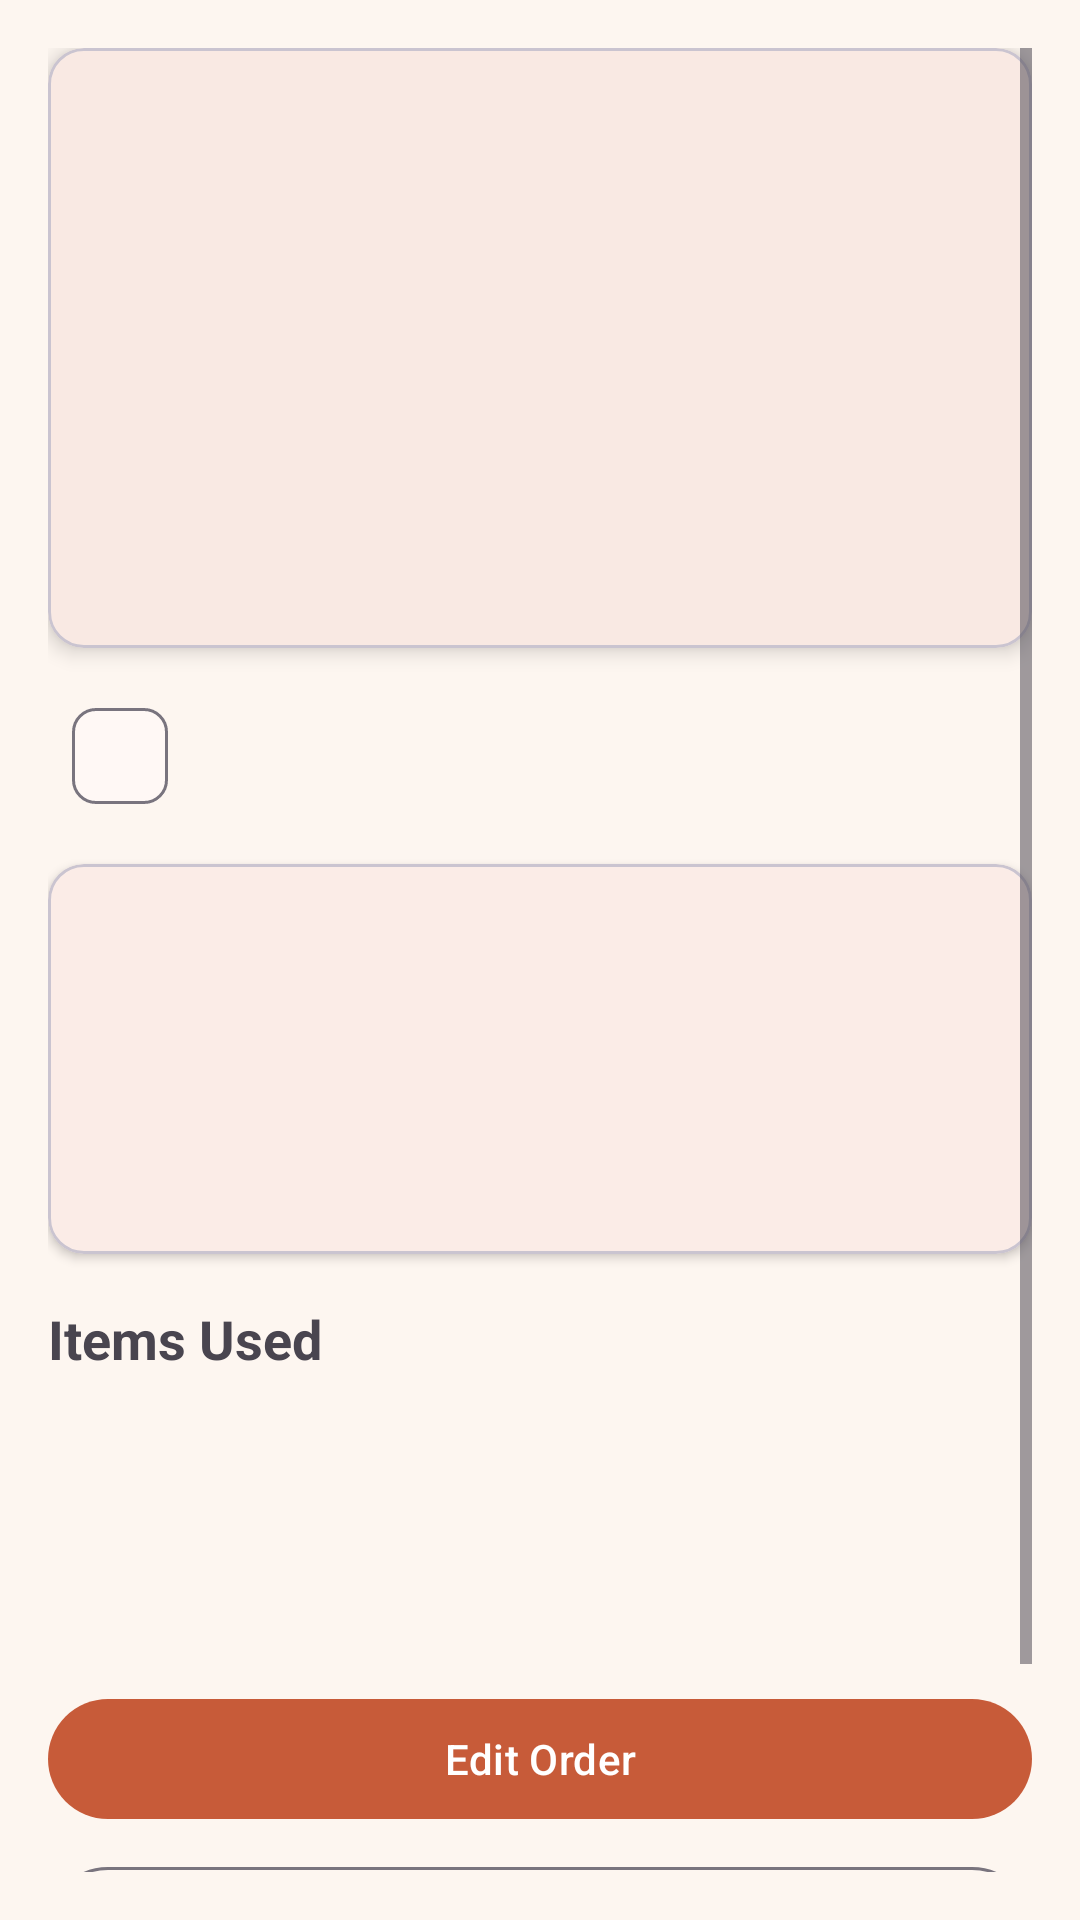

The Android layout XML behind this screen, and the referenced resources:
<!-- AndroidManifest.xml: application theme Theme.CrochetInventory -->
<!-- res/layout/activity_order_detail.xml -->
<?xml version="1.0" encoding="utf-8"?>
<ScrollView xmlns:android="http://schemas.android.com/apk/res/android"
    xmlns:app="http://schemas.android.com/apk/res-auto"
    android:layout_width="match_parent"
    android:layout_height="match_parent"
    android:padding="16dp">

    <LinearLayout
        android:layout_width="match_parent"
        android:layout_height="wrap_content"
        android:orientation="vertical">

        
        <com.google.android.material.card.MaterialCardView
            android:id="@+id/card_image"
            android:layout_width="match_parent"
            android:layout_height="200dp"
            app:cardCornerRadius="12dp"
            app:cardElevation="4dp">

            <ImageView
                android:id="@+id/iv_sample_image"
                android:layout_width="match_parent"
                android:layout_height="match_parent"
                android:scaleType="centerCrop"
                android:src="@drawable/ic_inventory"
                android:contentDescription="Sample image - tap to view full screen" />
        </com.google.android.material.card.MaterialCardView>

        
        <com.google.android.material.chip.Chip
            android:id="@+id/chip_status"
            android:layout_width="wrap_content"
            android:layout_height="wrap_content"
            android:layout_marginTop="12dp" />

        
        <com.google.android.material.card.MaterialCardView
            android:id="@+id/card_summary"
            android:layout_width="match_parent"
            android:layout_height="wrap_content"
            android:layout_marginTop="12dp"
            app:cardElevation="2dp">

            <LinearLayout
                android:layout_width="match_parent"
                android:layout_height="wrap_content"
                android:orientation="vertical"
                android:padding="16dp">

                <TextView
                    android:id="@+id/tv_customer_name"
                    android:layout_width="wrap_content"
                    android:layout_height="wrap_content"
                    android:textSize="20sp"
                    android:textStyle="bold" />

                <TextView
                    android:id="@+id/tv_phone"
                    android:layout_width="wrap_content"
                    android:layout_height="wrap_content"
                    android:layout_marginTop="4dp"
                    android:textSize="14sp" />

                <TextView
                    android:id="@+id/tv_email"
                    android:layout_width="wrap_content"
                    android:layout_height="wrap_content"
                    android:layout_marginTop="2dp"
                    android:textSize="14sp" />

                <TextView
                    android:id="@+id/tv_description"
                    android:layout_width="wrap_content"
                    android:layout_height="wrap_content"
                    android:layout_marginTop="8dp"
                    android:textSize="14sp" />

                
                <LinearLayout
                    android:id="@+id/layout_details"
                    android:layout_width="match_parent"
                    android:layout_height="wrap_content"
                    android:orientation="vertical"
                    android:visibility="gone"
                    android:layout_marginTop="12dp">

                    <View
                        android:layout_width="match_parent"
                        android:layout_height="1dp"
                        android:background="@android:color/darker_gray" />

                    <TextView
                        android:id="@+id/tv_estimated_price"
                        android:layout_width="wrap_content"
                        android:layout_height="wrap_content"
                        android:layout_marginTop="8dp"
                        android:textSize="14sp" />

                    <TextView
                        android:id="@+id/tv_discount"
                        android:layout_width="wrap_content"
                        android:layout_height="wrap_content"
                        android:layout_marginTop="4dp"
                        android:textSize="14sp" />

                    <TextView
                        android:id="@+id/tv_effective_price"
                        android:layout_width="wrap_content"
                        android:layout_height="wrap_content"
                        android:layout_marginTop="4dp"
                        android:textSize="14sp"
                        android:textStyle="bold" />

                    <TextView
                        android:id="@+id/tv_gst"
                        android:layout_width="wrap_content"
                        android:layout_height="wrap_content"
                        android:layout_marginTop="4dp"
                        android:textSize="14sp" />

                    <TextView
                        android:id="@+id/tv_grand_total"
                        android:layout_width="wrap_content"
                        android:layout_height="wrap_content"
                        android:layout_marginTop="8dp"
                        android:textSize="18sp"
                        android:textStyle="bold"
                        android:textColor="@color/terracotta_primary" />

                    <TextView
                        android:id="@+id/tv_order_date"
                        android:layout_width="wrap_content"
                        android:layout_height="wrap_content"
                        android:layout_marginTop="8dp"
                        android:textSize="12sp" />

                    <TextView
                        android:id="@+id/tv_delivery_date"
                        android:layout_width="wrap_content"
                        android:layout_height="wrap_content"
                        android:layout_marginTop="2dp"
                        android:textSize="12sp" />

                    <TextView
                        android:id="@+id/tv_notes"
                        android:layout_width="wrap_content"
                        android:layout_height="wrap_content"
                        android:layout_marginTop="8dp"
                        android:textSize="12sp"
                        android:textStyle="italic" />
                </LinearLayout>
            </LinearLayout>
        </com.google.android.material.card.MaterialCardView>

        
        <TextView
            android:layout_width="wrap_content"
            android:layout_height="wrap_content"
            android:text="Items Used"
            android:textSize="18sp"
            android:textStyle="bold"
            android:layout_marginTop="16dp" />

        <androidx.recyclerview.widget.RecyclerView
            android:id="@+id/rv_order_items"
            android:layout_width="match_parent"
            android:layout_height="wrap_content"
            android:minHeight="80dp"
            android:layout_marginTop="8dp" />

        
        <com.google.android.material.button.MaterialButton
            android:id="@+id/btn_edit_order"
            android:layout_width="match_parent"
            android:layout_height="wrap_content"
            android:layout_marginTop="16dp"
            android:text="Edit Order" />

        <com.google.android.material.button.MaterialButton
            android:id="@+id/btn_generate_estimate"
            android:layout_width="match_parent"
            android:layout_height="wrap_content"
            android:layout_marginTop="8dp"
            android:text="Generate Estimate Bill"
            style="@style/Widget.Material3.Button.OutlinedButton" />

        <com.google.android.material.button.MaterialButton
            android:id="@+id/btn_generate_final_bill"
            android:layout_width="match_parent"
            android:layout_height="wrap_content"
            android:layout_marginTop="8dp"
            android:text="Generate Final Bill"
            style="@style/Widget.Material3.Button.OutlinedButton" />

    </LinearLayout>
</ScrollView>
<!-- resources referenced by this layout -->
<resources>
  <color name="terracotta_primary">#C65D3B</color>
  <style name="Theme.CrochetInventory" parent="Theme.Material3.DayNight.NoActionBar">
          <item name="colorPrimary">@color/primary</item>
          <item name="colorPrimaryDark">@color/primary_dark</item>
          <item name="colorAccent">@color/accent</item>
          <item name="android:colorBackground">@color/background</item>
          <item name="colorSurface">@color/surface</item>
          <item name="colorOnPrimary">@android:color/white</item>
          <item name="colorOnSurface">@color/text_primary</item>
  
          
          <item name="bottomNavigationStyle">@style/Widget.Crochet.BottomNav</item>
      </style>
  <color name="primary">#C75B39</color>
  <color name="primary_dark">#8D3A20</color>
  <color name="accent">#E8A87C</color>
  <color name="background">#FDF6F0</color>
  <color name="surface">#FFF8F5</color>
  <color name="text_primary">#3D2B1F</color>
  <style name="Widget.Crochet.BottomNav" parent="Widget.Material3.BottomNavigationView">
          <item name="android:background">@color/surface</item>
          <item name="itemIconTint">@color/primary</item>
          <item name="itemTextColor">@color/text_primary</item>
      </style>
</resources>
